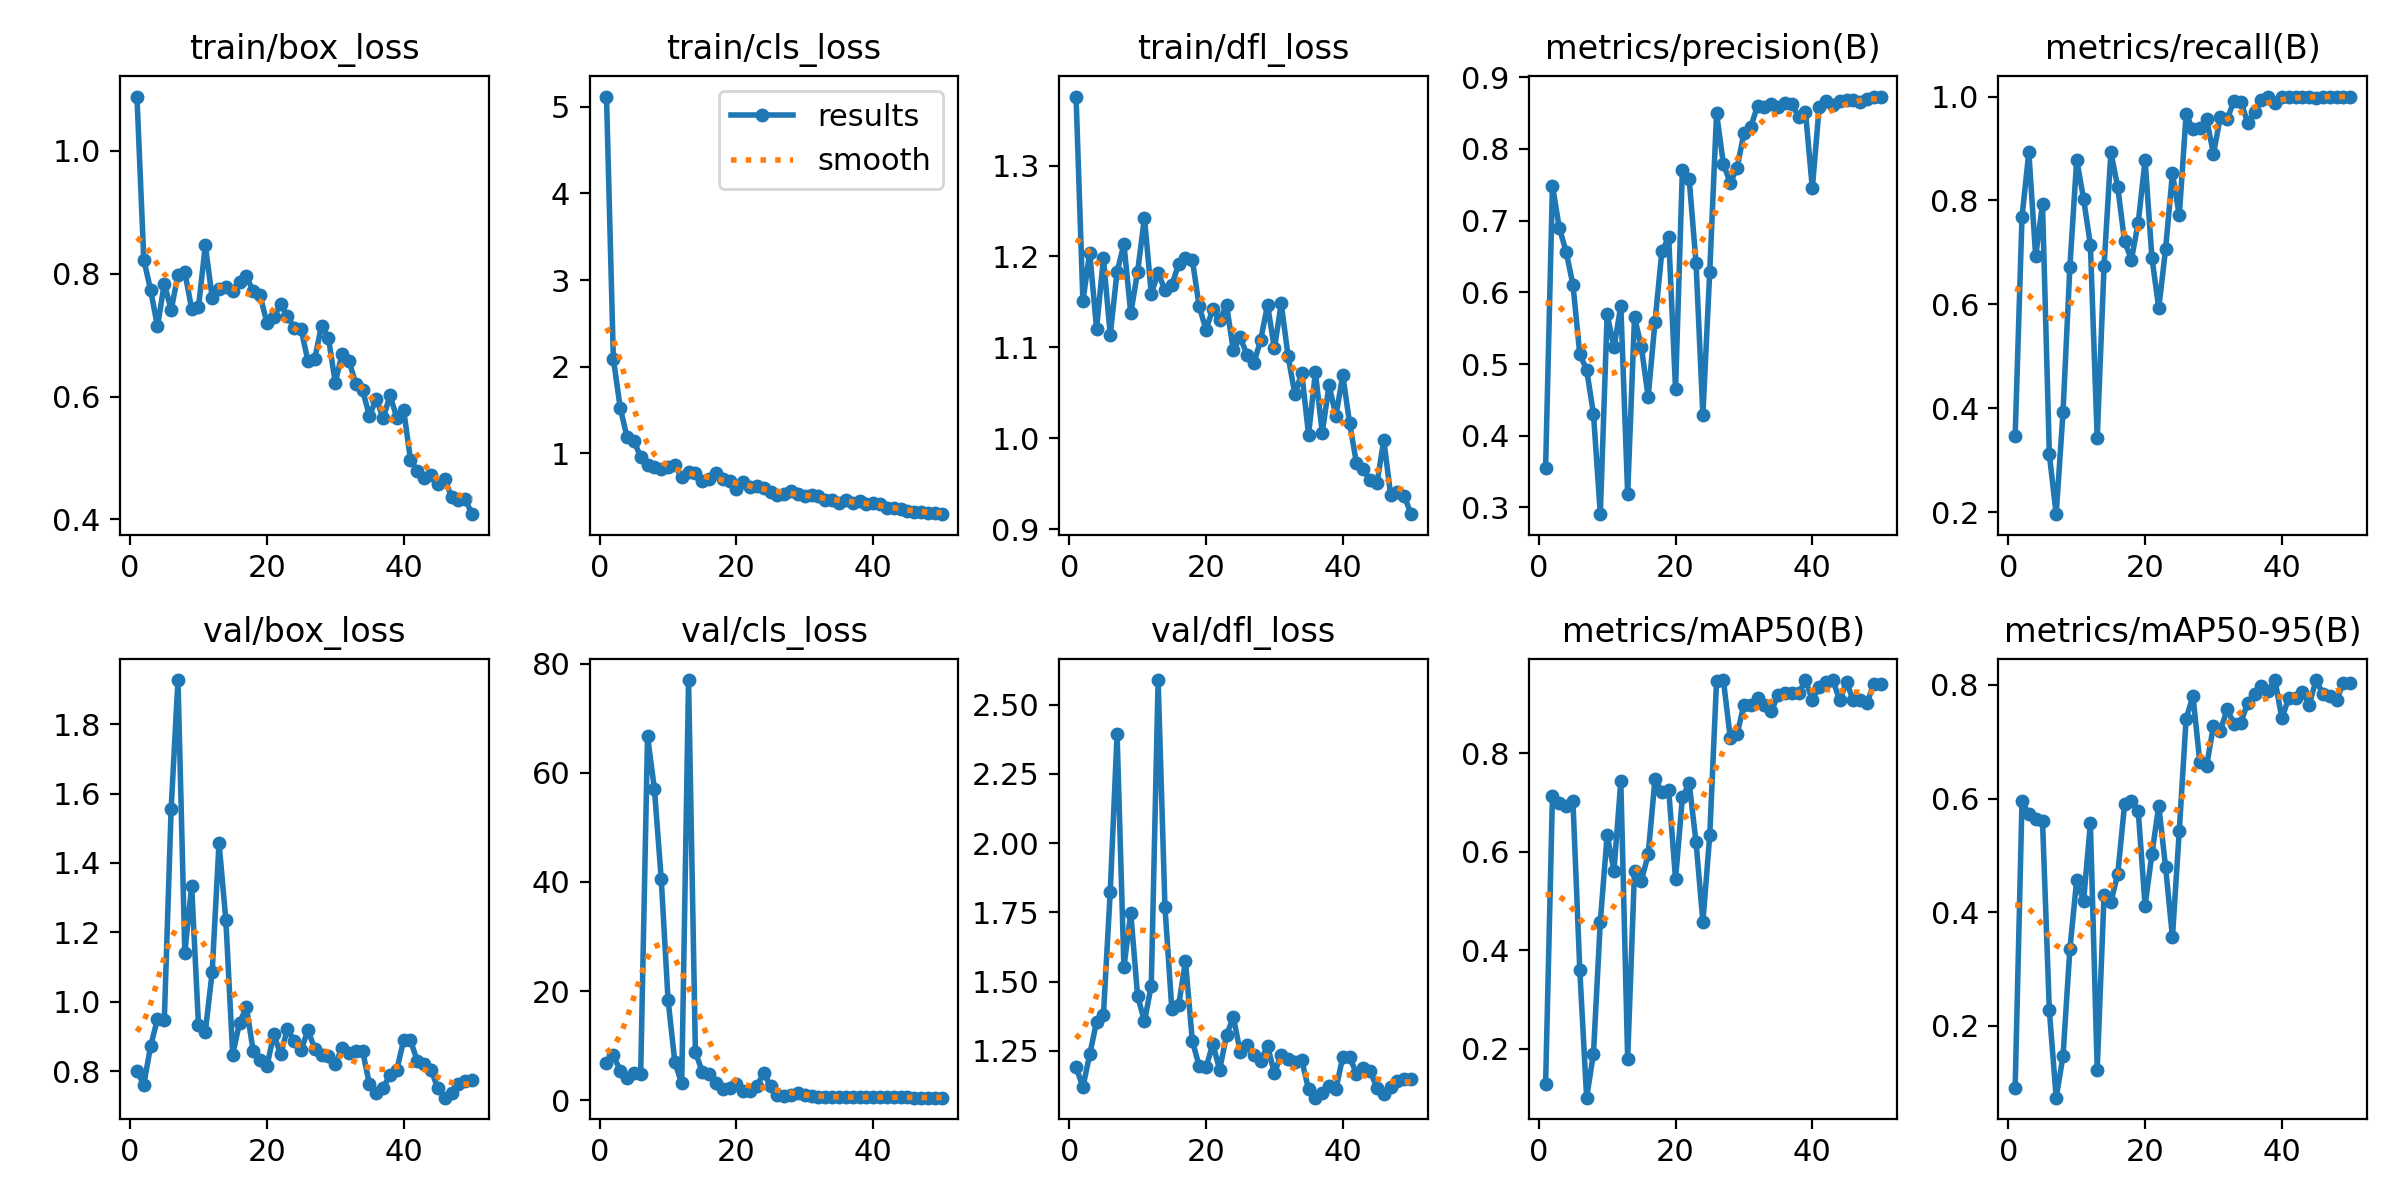

Data behind this chart, as committed beside it:
epoch, time, train/box_loss, train/cls_loss, train/dfl_loss, metrics/precision(B), metrics/recall(B), metrics/mAP50(B), metrics/mAP50-95(B), val/box_loss, val/cls_loss, val/dfl_loss, lr/pg0, lr/pg1, lr/pg2
1, 10.64, 1.088, 5.117, 1.376, 0.3552, 0.3464, 0.1287, 0.09094, 0.8008, 6.891, 1.191, 8.75e-05, 8.75e-05, 8.75e-05
2, 17.23, 0.8229, 2.093, 1.151, 0.7489, 0.7679, 0.7143, 0.5948, 0.7617, 8.269, 1.119, 0.0001838, 0.0001838, 0.0001838
3, 25.03, 0.7735, 1.529, 1.204, 0.6899, 0.8929, 0.6993, 0.5729, 0.8725, 5.37, 1.237, 0.0002761, 0.0002761, 0.0002761
4, 32.15, 0.714, 1.188, 1.121, 0.6568, 0.6929, 0.6938, 0.5631, 0.9509, 4.138, 1.354, 0.0003645, 0.0003645, 0.0003645
5, 39.46, 0.7838, 1.143, 1.198, 0.6104, 0.7929, 0.7026, 0.5611, 0.948, 4.991, 1.378, 0.0004489, 0.0004489, 0.0004489
6, 46.29, 0.7409, 0.9587, 1.114, 0.5137, 0.3113, 0.3601, 0.2271, 1.556, 4.862, 1.825, 0.0005293, 0.0005293, 0.0005293
7, 52.07, 0.798, 0.8614, 1.183, 0.492, 0.1964, 0.1011, 0.07358, 1.927, 66.69, 2.393, 0.0006058, 0.0006058, 0.0006058
8, 58.92, 0.8024, 0.842, 1.214, 0.4306, 0.3929, 0.1905, 0.1467, 1.142, 57.1, 1.552, 0.0006784, 0.0006784, 0.0006784
9, 65.78, 0.7426, 0.8199, 1.137, 0.2905, 0.6714, 0.4584, 0.3347, 1.334, 40.61, 1.748, 0.0007469, 0.0007469, 0.0007469
10, 72.85, 0.7457, 0.8403, 1.183, 0.5693, 0.8786, 0.634, 0.4566, 0.9325, 18.42, 1.448, 0.0008115, 0.0008115, 0.0008115
11, 79.74, 0.8463, 0.8669, 1.242, 0.5232, 0.8036, 0.5619, 0.4189, 0.914, 6.903, 1.356, 0.0008722, 0.0008722, 0.0008722
12, 86.02, 0.7607, 0.7225, 1.159, 0.5811, 0.7152, 0.7435, 0.5563, 1.087, 3.081, 1.486, 0.0009289, 0.0009289, 0.0009289
13, 91.76, 0.7745, 0.7869, 1.181, 0.3188, 0.3429, 0.18, 0.1231, 1.458, 77.01, 2.589, 0.000953, 0.000953, 0.000953
14, 98.63, 0.7789, 0.7752, 1.164, 0.5655, 0.6736, 0.5618, 0.4308, 1.236, 8.784, 1.77, 0.0009283, 0.0009283, 0.0009283
15, 105.5, 0.7713, 0.6857, 1.169, 0.524, 0.8929, 0.5414, 0.4184, 0.8481, 5.236, 1.401, 0.0009035, 0.0009035, 0.0009035
16, 112.4, 0.7856, 0.7007, 1.191, 0.4542, 0.8258, 0.595, 0.4667, 0.9397, 4.753, 1.414, 0.0008787, 0.0008787, 0.0008787
17, 119.1, 0.7954, 0.7774, 1.199, 0.5591, 0.7214, 0.7487, 0.5897, 0.9844, 3.124, 1.573, 0.000854, 0.000854, 0.000854
18, 124.5, 0.7714, 0.7072, 1.197, 0.6571, 0.6861, 0.7207, 0.5953, 0.8586, 1.995, 1.286, 0.0008293, 0.0008293, 0.0008293
19, 130.3, 0.7647, 0.6843, 1.145, 0.6766, 0.7575, 0.7263, 0.5774, 0.834, 2.15, 1.195, 0.0008045, 0.0008045, 0.0008045
20, 135.9, 0.7205, 0.5886, 1.12, 0.4648, 0.8775, 0.5446, 0.4117, 0.8144, 3.024, 1.19, 0.0007797, 0.0007797, 0.0007797
21, 143.7, 0.729, 0.6679, 1.142, 0.7712, 0.69, 0.7106, 0.5025, 0.9064, 1.623, 1.274, 0.000755, 0.000755, 0.000755
22, 151.8, 0.7501, 0.6141, 1.13, 0.7575, 0.5926, 0.7395, 0.5875, 0.8505, 1.706, 1.181, 0.0007302, 0.0007302, 0.0007302
23, 158.8, 0.7307, 0.6226, 1.147, 0.6403, 0.707, 0.6195, 0.479, 0.9207, 2.622, 1.305, 0.0007055, 0.0007055, 0.0007055
24, 165.5, 0.7122, 0.5961, 1.097, 0.4289, 0.8521, 0.4582, 0.3563, 0.8882, 4.994, 1.372, 0.0006808, 0.0006808, 0.0006808
25, 171.2, 0.7098, 0.5573, 1.111, 0.6283, 0.7714, 0.6334, 0.5432, 0.8601, 2.522, 1.246, 0.000656, 0.000656, 0.000656
26, 176.6, 0.658, 0.5252, 1.092, 0.8496, 0.9656, 0.9478, 0.7403, 0.9193, 1.01, 1.271, 0.0006312, 0.0006312, 0.0006312
27, 182.2, 0.6618, 0.529, 1.083, 0.7789, 0.9367, 0.9485, 0.7803, 0.8645, 0.8324, 1.234, 0.0006065, 0.0006065, 0.0006065
28, 187.9, 0.7156, 0.5665, 1.108, 0.7529, 0.9393, 0.8323, 0.6642, 0.8474, 0.9694, 1.215, 0.0005818, 0.0005818, 0.0005818
29, 193.4, 0.6952, 0.5285, 1.147, 0.7734, 0.9563, 0.839, 0.6576, 0.8445, 1.243, 1.267, 0.000557, 0.000557, 0.000557
30, 198.7, 0.6227, 0.5141, 1.099, 0.8222, 0.8898, 0.899, 0.7284, 0.8214, 0.9036, 1.17, 0.0005322, 0.0005322, 0.0005322
31, 204.1, 0.6697, 0.5233, 1.148, 0.8305, 0.9608, 0.899, 0.7193, 0.8677, 0.8065, 1.236, 0.0005075, 0.0005075, 0.0005075
32, 209.4, 0.6582, 0.5103, 1.091, 0.8604, 0.9562, 0.9121, 0.7566, 0.852, 0.5795, 1.219, 0.0004827, 0.0004827, 0.0004827
33, 215, 0.6203, 0.46, 1.048, 0.8584, 0.9917, 0.899, 0.7319, 0.8575, 0.5734, 1.208, 0.000458, 0.000458, 0.000458
34, 220.5, 0.6098, 0.4669, 1.072, 0.8621, 0.9902, 0.8855, 0.7332, 0.858, 0.5933, 1.216, 0.0004332, 0.0004332, 0.0004332
35, 226.1, 0.5683, 0.4297, 1.004, 0.8587, 0.95, 0.9184, 0.7683, 0.763, 0.5319, 1.111, 0.0004085, 0.0004085, 0.0004085
36, 231.6, 0.5965, 0.4651, 1.073, 0.8638, 0.9711, 0.9222, 0.7845, 0.7377, 0.5312, 1.08, 0.0003837, 0.0003837, 0.0003837
37, 237.2, 0.5643, 0.4229, 1.006, 0.8632, 0.9924, 0.9222, 0.7981, 0.7526, 0.5022, 1.099, 0.000359, 0.000359, 0.000359
38, 242.7, 0.6016, 0.449, 1.058, 0.845, 1, 0.9222, 0.7896, 0.7895, 0.5397, 1.122, 0.0003343, 0.0003343, 0.0003343
39, 248.3, 0.5658, 0.4196, 1.025, 0.852, 0.9867, 0.949, 0.808, 0.8041, 0.5763, 1.112, 0.0003095, 0.0003095, 0.0003095
40, 254.4, 0.578, 0.426, 1.07, 0.7451, 1, 0.9087, 0.7413, 0.8899, 0.6253, 1.227, 0.0002848, 0.0002848, 0.0002848
41, 290, 0.4968, 0.4157, 1.017, 0.8581, 1, 0.9355, 0.7766, 0.8892, 0.5474, 1.228, 0.00026, 0.00026, 0.00026
42, 295.8, 0.4781, 0.3755, 0.973, 0.8673, 1, 0.9446, 0.7775, 0.8289, 0.5087, 1.167, 0.0002352, 0.0002352, 0.0002352
43, 301.2, 0.4677, 0.3671, 0.9664, 0.8611, 1, 0.949, 0.7877, 0.821, 0.5492, 1.187, 0.0002105, 0.0002105, 0.0002105
44, 307, 0.4724, 0.3545, 0.9537, 0.8669, 1, 0.9077, 0.7652, 0.8042, 0.5314, 1.177, 0.0001857, 0.0001857, 0.0001857
45, 312.8, 0.4583, 0.3385, 0.9506, 0.8687, 0.998, 0.9446, 0.8085, 0.7509, 0.4884, 1.117, 0.000161, 0.000161, 0.000161
46, 318.3, 0.4653, 0.3287, 0.9983, 0.8689, 1, 0.9077, 0.784, 0.7242, 0.4547, 1.094, 0.0001363, 0.0001363, 0.0001363
47, 324, 0.4365, 0.3228, 0.9379, 0.866, 1, 0.9077, 0.7811, 0.7366, 0.4754, 1.118, 0.0001115, 0.0001115, 0.0001115
48, 329.9, 0.432, 0.3105, 0.9406, 0.8698, 1, 0.9033, 0.7735, 0.7633, 0.4758, 1.141, 8.675e-05, 8.675e-05, 8.675e-05
49, 336.3, 0.433, 0.3069, 0.9363, 0.8731, 1, 0.9402, 0.8033, 0.7713, 0.4768, 1.147, 6.2e-05, 6.2e-05, 6.2e-05
50, 342.3, 0.4084, 0.299, 0.9166, 0.8725, 1, 0.9402, 0.8028, 0.7738, 0.476, 1.148, 3.725e-05, 3.725e-05, 3.725e-05
